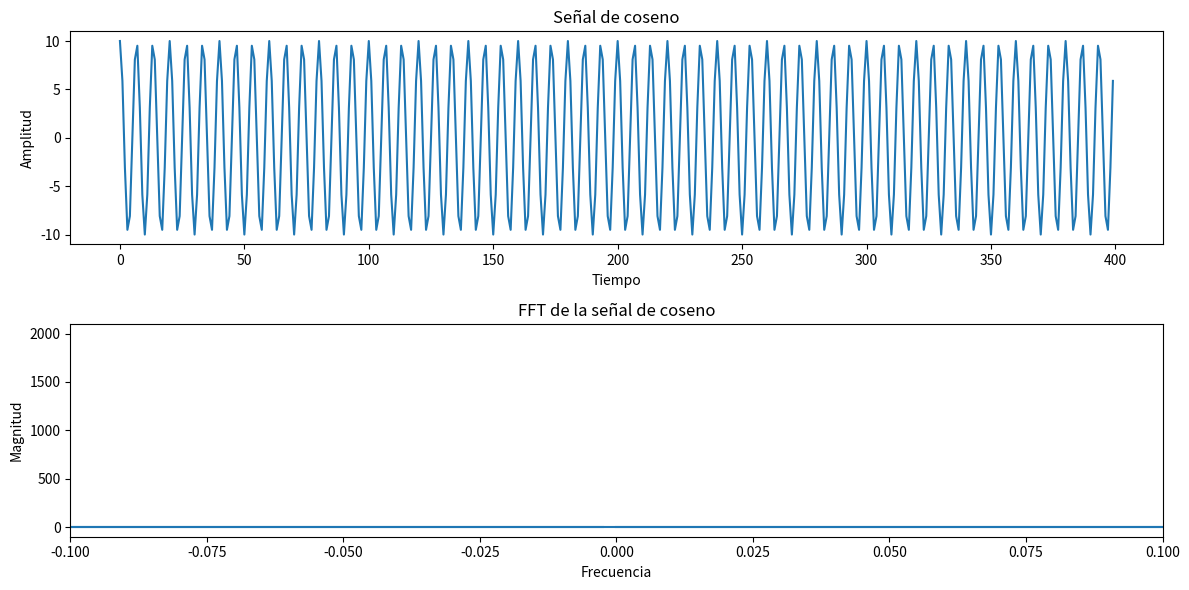

Write Python code to recreate this figure.
# -*- coding: utf-8 -*-
"""
Spyder Editor

This is a temporary script file.
"""

import numpy as np
import matplotlib.pyplot as plt

# Número de puntos
N = 400

# Frecuencia del coseno
f = 2 * np.pi * 3 / 20

# Vector de tiempo
t = np.arange(N)

# Señal de coseno
cos_signal = 10 * np.cos(f * t)

# Calcular la FFT
fft_result = np.fft.fft(cos_signal)

# Calcular la frecuencia correspondiente a cada punto de la FFT
freq = np.fft.fftfreq(N)

# Magnitud de la FFT
magnitude = np.abs(fft_result)

# Graficar la señal original y su FFT
plt.figure(figsize=(12, 6))

# Señal original
plt.subplot(2, 1, 1)
plt.plot(t, cos_signal)
plt.title("Señal de coseno")
plt.xlabel("Tiempo")
plt.ylabel("Amplitud")

# FFT de la señal
plt.subplot(2, 1, 2)
plt.plot(freq, magnitude)
plt.title("FFT de la señal de coseno")
plt.xlabel("Frecuencia")
plt.ylabel("Magnitud")
plt.xlim(-0.1, 0.1)  # Limitar el eje x para ver mejor los picos

plt.tight_layout()
plt.show()
